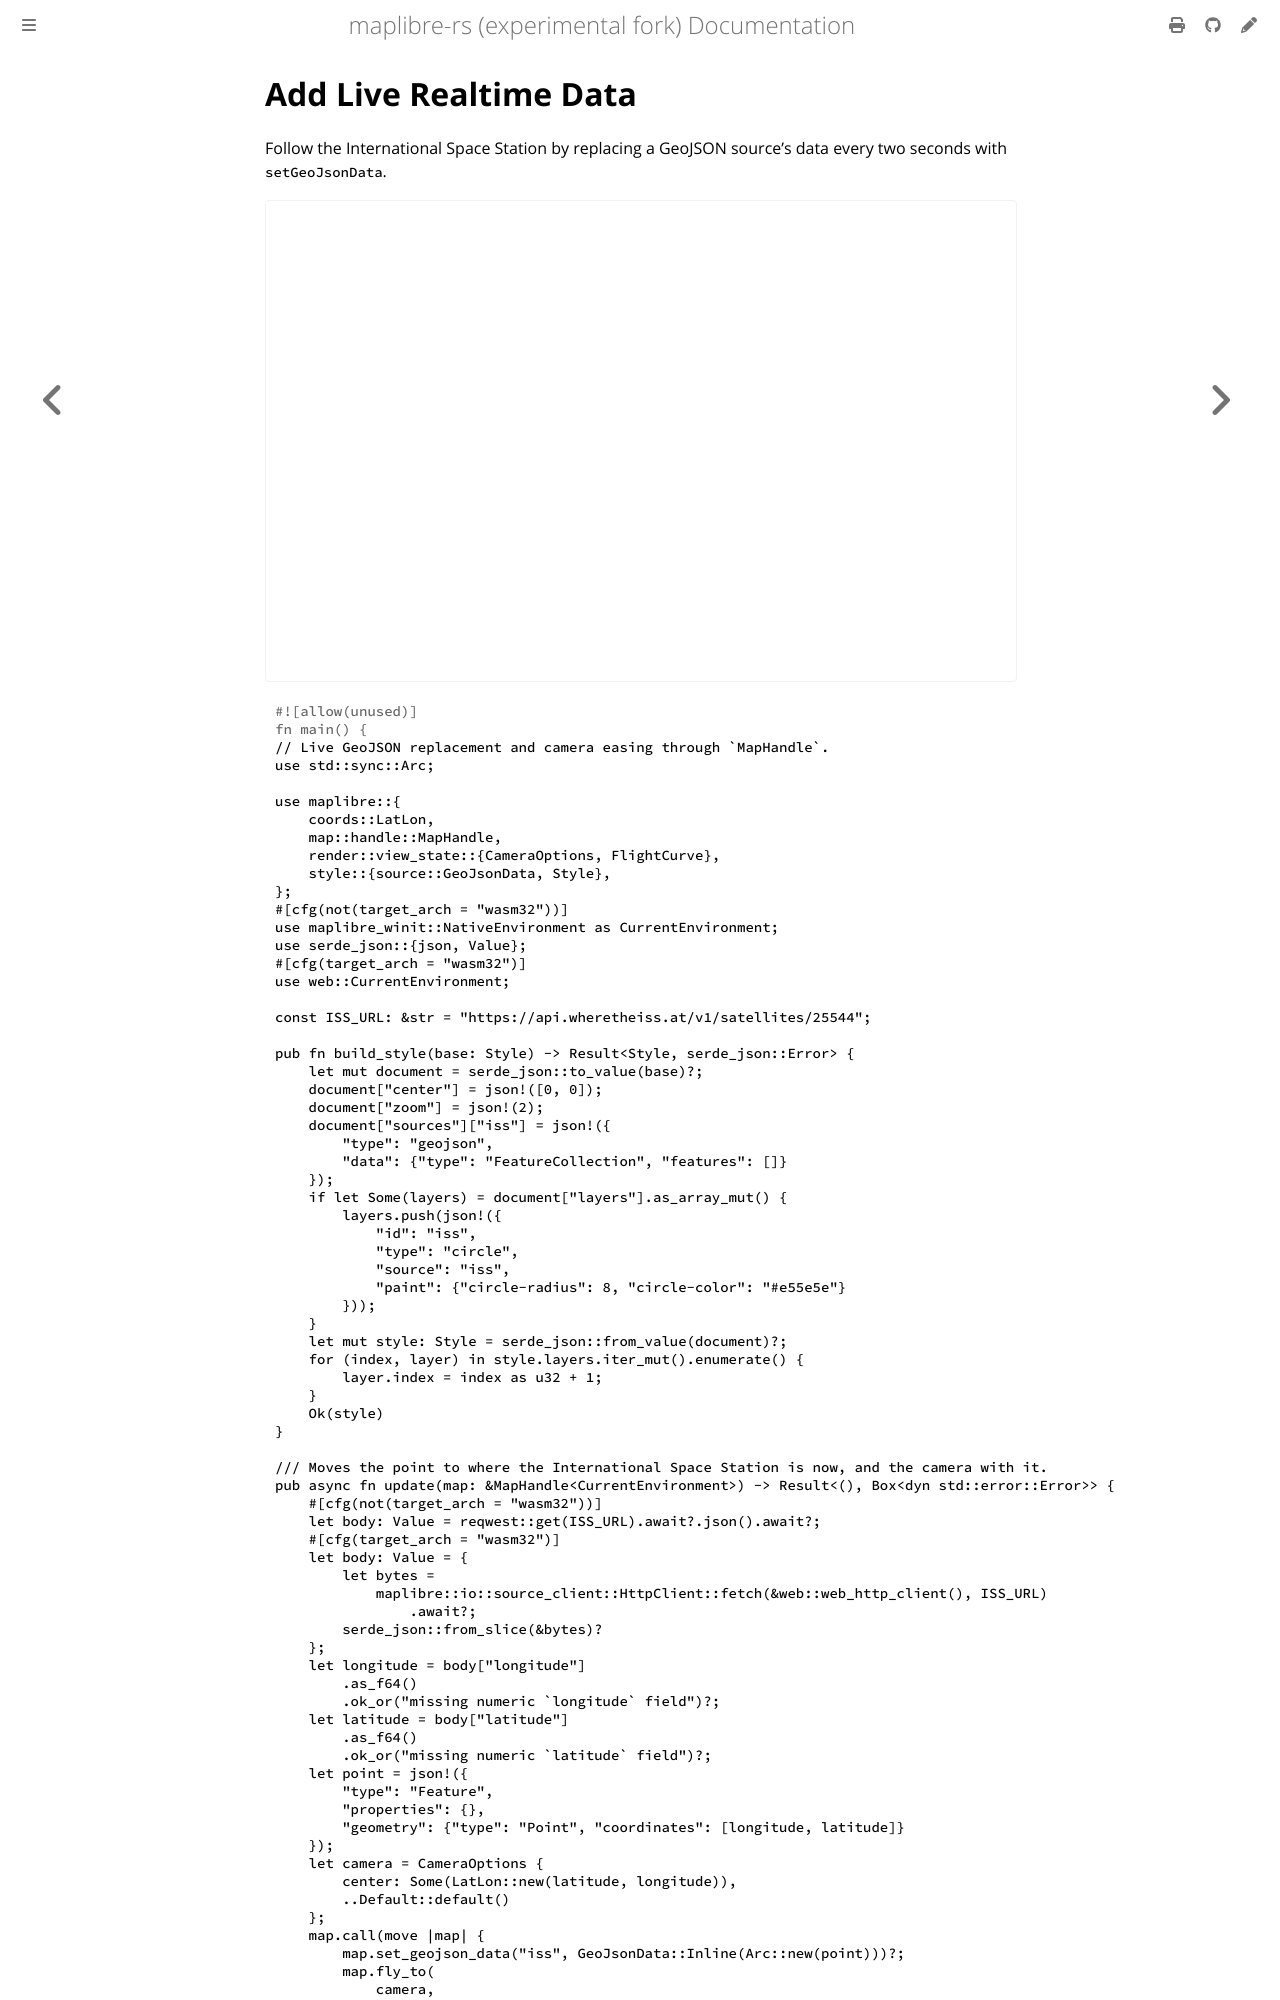

repository: luofang34/maplibre-rs-experimental · page: docs/examples/add-live-realtime-data.html · generator: mdbook

# Add Live Realtime Data

Follow the International Space Station by replacing a GeoJSON source's data every two seconds with `setGeoJsonData`.

<div class="example-map">
  <iframe src="./demo/index.html?example=../code/add-live-realtime-data.js" title="Add Live Realtime Data" loading="lazy" allow="fullscreen"></iframe>
</div>

<div class="example-code-tabs">

```rust,no_run
{{#include code/add-live-realtime-data.rs}}
```
